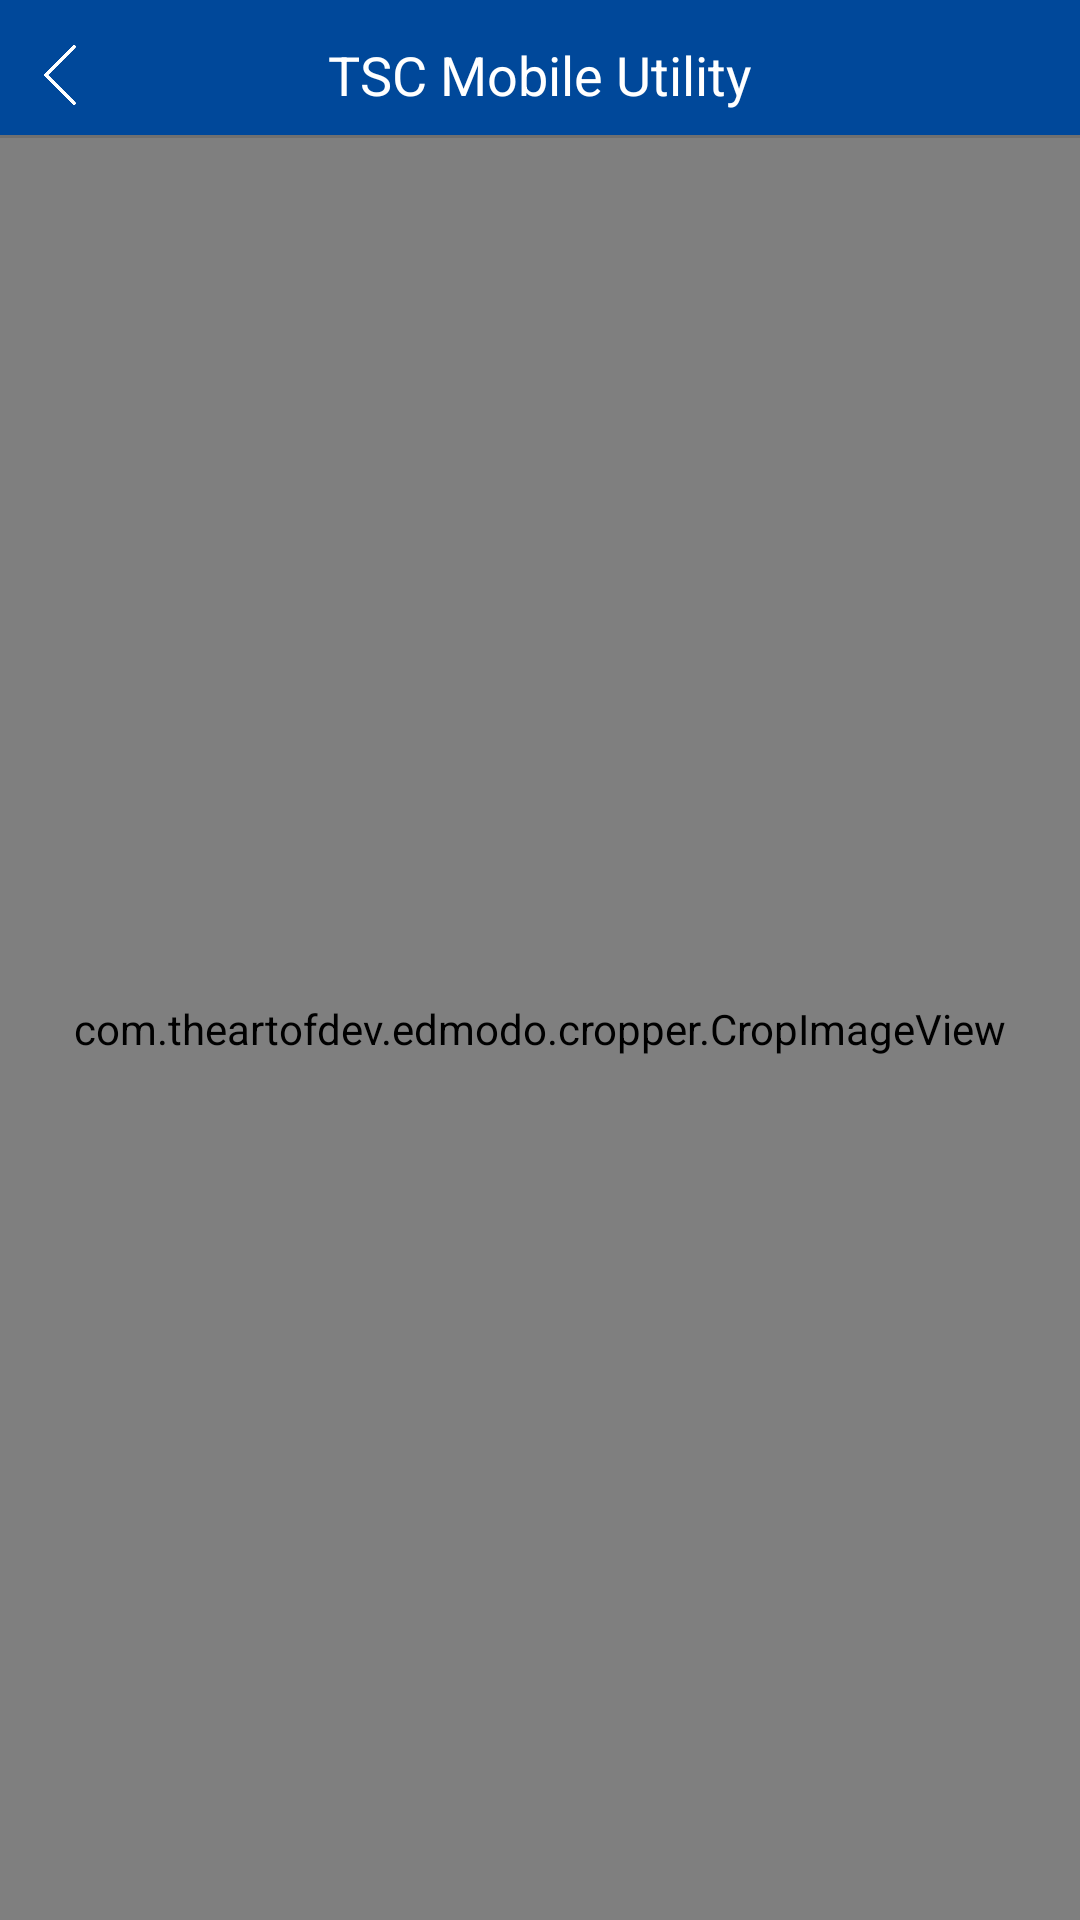

Layout XML and referenced resources for this Android screen:
<!-- AndroidManifest.xml: activity theme AppTheme -->
<!-- res/layout/activity_cropper.xml -->
<?xml version="1.0" encoding="utf-8"?>
<RelativeLayout xmlns:android="http://schemas.android.com/apk/res/android"
    android:layout_width="match_parent" android:layout_height="match_parent"
    android:background="@android:color/black">

    <include
        android:id="@+id/toolbar"
        layout="@layout/toolbar"
        android:layout_width="match_parent"
        android:layout_height="wrap_content"
        android:layout_alignParentTop="true"/>

    <com.theartofdev.edmodo.cropper.CropImageView
        android:id="@+id/cropImageView"
        android:layout_width="match_parent"
        android:layout_height="match_parent"
        android:layout_below="@id/toolbar"/>

    <com.github.chrisbanes.photoview.PhotoView
        android:id="@+id/photoviewer_photo"
        android:layout_width="match_parent"
        android:layout_height="match_parent"
        android:layout_below="@id/toolbar"
        android:background="@android:color/black"
        android:visibility="gone"/>

</RelativeLayout>
<!-- res/layout/toolbar.xml (included above) -->
<?xml version="1.0" encoding="utf-8"?>
<LinearLayout xmlns:android="http://schemas.android.com/apk/res/android"
    android:layout_width="match_parent"
    android:layout_height="wrap_content"
    android:orientation="vertical"
    android:background="@color/color_main">

    <View
        android:id="@+id/toolbar_top_padding"
        android:layout_width="match_parent"
        android:layout_height="5dp"/>

    <RelativeLayout xmlns:android="http://schemas.android.com/apk/res/android"
        android:layout_width="match_parent"
        android:layout_height="40dp">

        <ImageView
            android:id="@+id/toolbar_left"
            android:layout_width="40dp"
            android:layout_height="40dp"
            android:layout_alignParentLeft="true"
            android:padding="10dp"
            android:src="@drawable/icon_arrow_left" />

        <TextView
            android:id="@+id/toolbar_title"
            android:layout_width="wrap_content"
            android:layout_height="wrap_content"
            android:layout_centerInParent="true"
            android:text="@string/app_name"
            android:textColor="@android:color/white"
            android:textSize="18dp" />

        <ImageView
            android:id="@+id/toolbar_right_2"
            android:layout_width="40dp"
            android:layout_height="40dp"
            android:layout_toLeftOf="@+id/toolbar_right"
            android:src="@drawable/icon_crop"
            android:padding="10dp"
            android:visibility="gone"/>

        <ImageView
            android:id="@+id/toolbar_right"
            android:layout_width="40dp"
            android:layout_height="40dp"
            android:layout_alignParentRight="true"
            android:src="@drawable/icon_setting"
            android:padding="10dp"
            android:visibility="gone"/>
    </RelativeLayout>

    <View
        android:layout_width="match_parent"
        android:layout_height="1dp"
        android:background="#707070"/>
</LinearLayout>
<!-- resources referenced by this layout -->
<resources>
  <color name="color_main">#00489A</color>
  <!-- drawable icon_arrow_left: png bitmap (drawable, 792 bytes) -->
  <!-- drawable icon_crop: png bitmap (drawable, 1748 bytes) -->
  <!-- drawable icon_setting: png bitmap (drawable, 5940 bytes) -->
  <string name="app_name">TSC Mobile Utility</string>
  <style name="AppTheme" parent="Theme.AppCompat.Light.DarkActionBar">
          
          <item name="colorPrimary">@color/colorPrimary</item>
          <item name="colorPrimaryDark">@color/colorPrimaryDark</item>
          <item name="colorAccent">@color/color_blue_btn_txt</item>
          <item name="android:windowActionBar">false</item>
          <item name="android:windowNoTitle">true</item>
          <item name="windowActionBar">false</item>
          <item name="windowNoTitle">true</item>
      </style>
  <color name="colorPrimary">@color/color_main</color>
  <color name="colorPrimaryDark">@color/color_main</color>
  <color name="color_blue_btn_txt">#0076FF</color>
</resources>
